Run: headless pygame with SDL's dummy video driver; simulated clock (each Clock.tick advances the game by its frame time, no real sleeping); random seed 0; keys injected as events and as key.get_pressed() state; no mouse input.
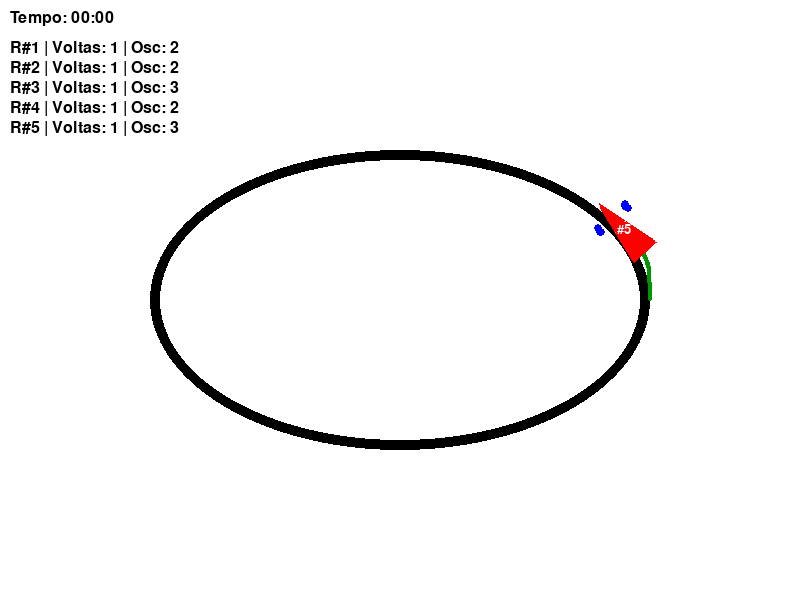
Frame 1 of 4 · flips 1–60 · no input
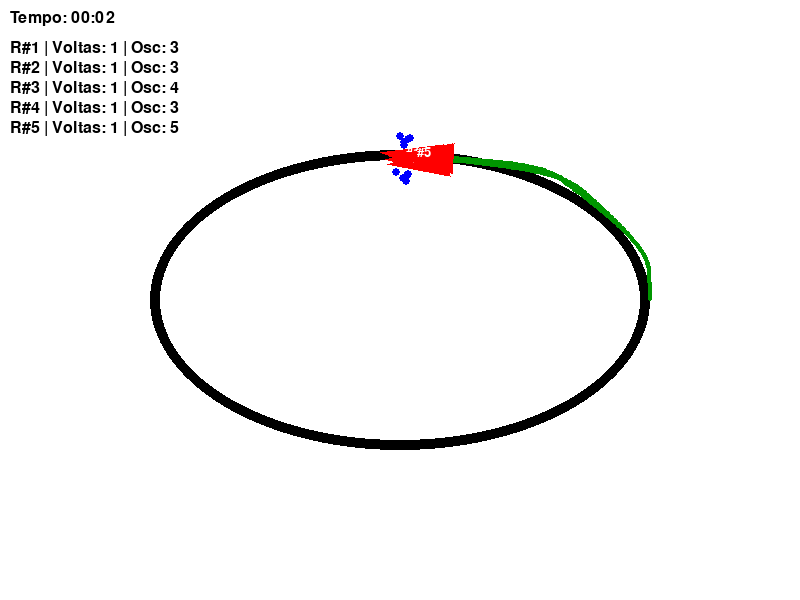
Frame 2 of 4 · flips 61–180 · tapped SPACE, RETURN · held RIGHT (→), D
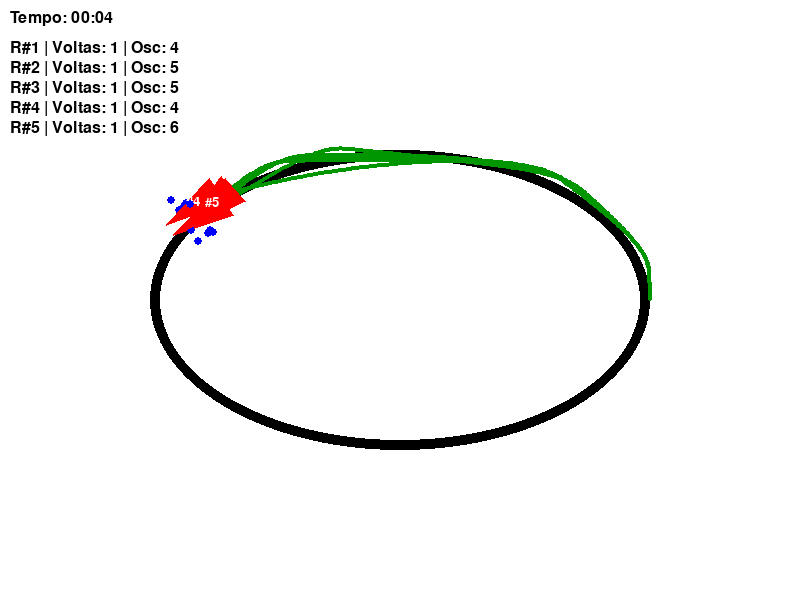
Frame 3 of 4 · flips 181–300 · held DOWN (↓), S
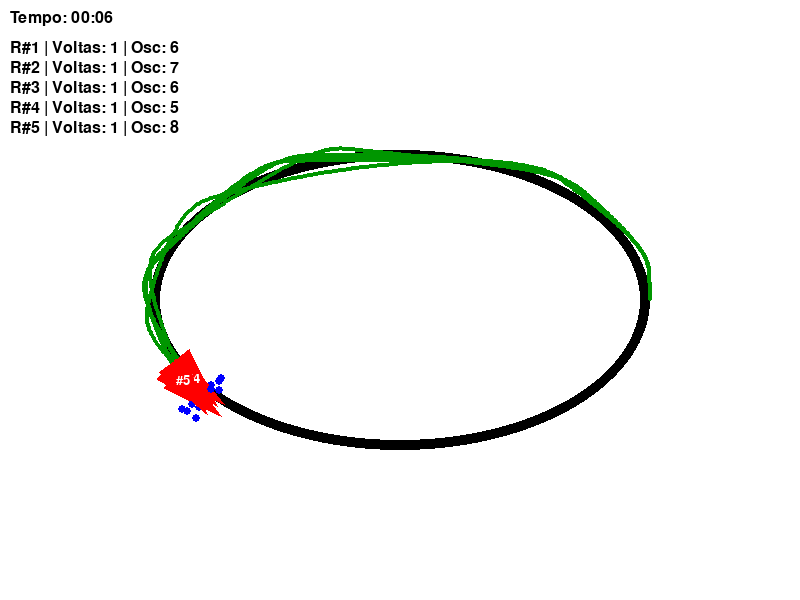
Frame 4 of 4 · flips 301–420 · held LEFT (←), A, UP (↑), W

The pygame program that drew these frames:

import pygame
import math
import random

# Inicialização
pygame.init()
largura, altura = 800, 600
tela = pygame.display.set_mode((largura, altura))
pygame.display.set_caption("Múltiplos Robôs Seguidores de Linha")

# Cores
PRETO = (0, 0, 0)
BRANCO = (255, 255, 255)
VERMELHO = (255, 0, 0)
AZUL = (0, 0, 255)
CINZA = (100, 100, 100)
VERDE = (0, 150, 0)

# Linha (trajetória oval)
def desenhar_pista(surface):
    ret = pygame.Rect(150, 150, 500, 300)
    pygame.draw.ellipse(surface, PRETO, ret, 10)

# Robo
class Robo:
    def __init__(self, x, y, kp, ki, kd, id=1):
        self.x = x
        self.y = y
        self.inicial_x = x
        self.inicial_y = y
        self.angulo = -90
        self.vel_base = 2.0
        self.vel_esq = 0
        self.vel_dir = 0
        self.vel_esq_alvo = 0
        self.vel_dir_alvo = 0
        self.resposta_lenta = 0.06

        self.kp = kp
        self.ki = ki
        self.kd = kd

        self.erro_anterior = 0
        self.erro_acumulado = 0
        self.ultimo_erro = 0

        self.voltas = 0
        self.oscilacoes = 0
        self.ultimo_setor = False
        self.trilha = []
        self.tamanho = 60
        self.id = id

    def sensores(self):
        frente_offset = self.tamanho * 0.3
        lado_offset = self.tamanho * 0.3
        angulo_rad = math.radians(self.angulo)

        frente_x = self.x + frente_offset * math.cos(angulo_rad)
        frente_y = self.y + frente_offset * math.sin(angulo_rad)

        perp_rad = angulo_rad + math.pi / 2

        sensor_esq = (
            int(frente_x + lado_offset * math.cos(perp_rad)),
            int(frente_y + lado_offset * math.sin(perp_rad))
        )
        sensor_dir = (
            int(frente_x - lado_offset * math.cos(perp_rad)),
            int(frente_y - lado_offset * math.sin(perp_rad))
        )
        return sensor_esq, sensor_dir

    def atualizar(self, pista_surface):
        sensor_esq, sensor_dir = self.sensores()

        cor_esq = pista_surface.get_at(sensor_esq)[:3] if 0 <= sensor_esq[0] < largura and 0 <= sensor_esq[1] < altura else BRANCO
        cor_dir = pista_surface.get_at(sensor_dir)[:3] if 0 <= sensor_dir[0] < largura and 0 <= sensor_dir[1] < altura else BRANCO

        s_esq = 1 if cor_esq == PRETO else 0
        s_dir = 1 if cor_dir == PRETO else 0
        erro = s_esq - s_dir

        if erro != self.ultimo_erro and erro != 0:
            self.oscilacoes += 1
        self.ultimo_erro = erro

        self.erro_acumulado += erro
        derivada = erro - self.erro_anterior
        saida_pid = self.kp * erro + self.ki * self.erro_acumulado + self.kd * derivada
        self.erro_anterior = erro

        self.vel_esq_alvo = max(0, min(2.0, self.vel_base - saida_pid))
        self.vel_dir_alvo = max(0, min(2.0, self.vel_base + saida_pid))

        self.vel_esq += (self.vel_esq_alvo - self.vel_esq) * self.resposta_lenta
        self.vel_dir += (self.vel_dir_alvo - self.vel_dir) * self.resposta_lenta

        # Cinemática diferencial
        wheel_base = 30
        v = (self.vel_esq + self.vel_dir) / 2
        w = (self.vel_dir - self.vel_esq) / wheel_base

        self.angulo += math.degrees(w)
        angulo_rad = math.radians(self.angulo)
        self.x += v * math.cos(angulo_rad)
        self.y += v * math.sin(angulo_rad)

        self.trilha.append((int(self.x), int(self.y)))
        if len(self.trilha) > 500:
            self.trilha.pop(0)

        # Contador de voltas
        dx = self.x - self.inicial_x
        dy = self.y - self.inicial_y
        dist = math.hypot(dx, dy)
        if dist < 30:
            if not self.ultimo_setor:
                self.voltas += 1
                self.ultimo_setor = True
        else:
            self.ultimo_setor = False

    def desenhar(self):
        for ponto in self.trilha:
            pygame.draw.circle(tela, VERDE, ponto, 2)

        ang = math.radians(self.angulo)
        ponta = (self.x + self.tamanho * 0.6 * math.cos(ang),
                 self.y + self.tamanho * 0.6 * math.sin(ang))
        traseira_esq = (self.x + self.tamanho * 0.5 * math.cos(ang + math.pi - math.pi / 6),
                        self.y + self.tamanho * 0.5 * math.sin(ang + math.pi - math.pi / 6))
        traseira_dir = (self.x + self.tamanho * 0.5 * math.cos(ang + math.pi + math.pi / 6),
                        self.y + self.tamanho * 0.5 * math.sin(ang + math.pi + math.pi / 6))

        pygame.draw.polygon(tela, VERMELHO, [ponta, traseira_esq, traseira_dir])
        fonte = pygame.font.SysFont(None, 20)
        texto_id = fonte.render(f"#{self.id}", True, BRANCO)
        tela.blit(texto_id, (self.x - 10, self.y - 10))

        sensor_esq, sensor_dir = self.sensores()
        pygame.draw.circle(tela, AZUL, sensor_esq, 4)
        pygame.draw.circle(tela, AZUL, sensor_dir, 4)


def main():
    clock = pygame.time.Clock()
    tempo_inicial = pygame.time.get_ticks()
    fonte = pygame.font.SysFont(None, 24)

    # Criar superfície de pista separada
    pista_surface = pygame.Surface((largura, altura))
    pista_surface.fill(BRANCO)
    desenhar_pista(pista_surface)

    # Robôs com diferentes PID (id, kp, ki, kd)
    parametros = [
        (1, 2, 0, 0),
        (2, 2, 0.0005, 1.4),
        (3, 3.5, 0.0018, 2.01),
        (4, 3.35, 0.00257, 1.67),
        (5, 2.8, 0.0015, 2.0)
    ]
    robos = [Robo(650, 300, kp, ki, kd, id=n) for n, kp, ki, kd in parametros]

    rodando = True
    while rodando:
        for evento in pygame.event.get():
            if evento.type == pygame.QUIT:
                rodando = False

        tela.blit(pista_surface, (0, 0))

        for robo in robos:
            robo.atualizar(pista_surface)
            robo.desenhar()

        # Cronômetro
        tempo_atual = pygame.time.get_ticks()
        tempo_decorrido = (tempo_atual - tempo_inicial) // 1000
        minutos = tempo_decorrido // 60
        segundos = tempo_decorrido % 60
        texto_tempo = fonte.render(f"Tempo: {minutos:02d}:{segundos:02d}", True, (0, 0, 0))
        tela.blit(texto_tempo, (10, 10))

        # Info de cada robô
        for i, robo in enumerate(robos):
            texto = fonte.render(
                f"R#{robo.id} | Voltas: {robo.voltas} | Osc: {robo.oscilacoes}", True, (0, 0, 0))
            tela.blit(texto, (10, 40 + i * 20))

        pygame.display.flip()
        clock.tick(60)

    pygame.quit()


if __name__ == "__main__":
    main()
